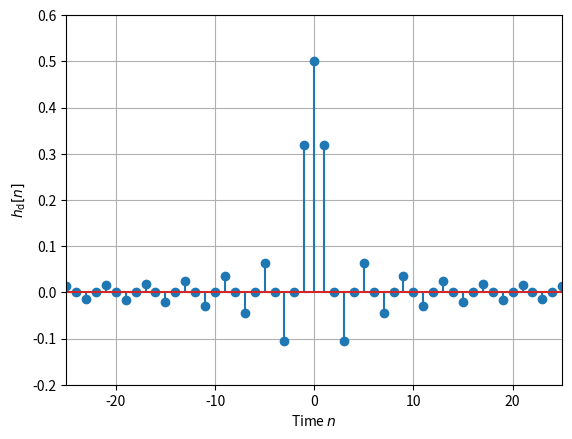

The matplotlib source for this figure: (Note: this script raises an exception after producing the figure.)
import numpy as np
from scipy import signal
import matplotlib.pyplot as plt

# 理想低域フィルタhd(n)
L = 25; n = np.arange(-L, L + 1)                           # 信号の時間の範囲
wc = np.pi / 2                                             # 遮断周波数
hd = (wc / np.pi) * np.sinc(n * wc / np.pi)                # 理想的単位インパルス応答
fig1 = plt.figure()
ax1 = fig1.add_subplot(1, 1, 1)
ax1.stem(n, hd)                                            # 理想的単位インパルス応答を図示
ax1.set_xlim(-L, L); ax1.set_ylim(-0.2, 0.6); ax1.grid()
ax1.set_xlabel('Time $n$')
ax1.set_ylabel('$h_\mathrm{d}[n]$')

# 窓関数による設計h(n)
M = 10
N = 2 * M + 1                                              # タップ数
win = signal.boxcar(N)                                     # 方形窓の選択
winz = np.hstack([np.zeros(L - M), win, np.zeros(L - M)])  # ゼロづめ（hdの切り出しのため）
h = hd * winz                                              # 窓関数をかけられた単位インパルス応答
fig2 = plt.figure()
ax2 = fig2.add_subplot(1, 1, 1)
ax2.stem(n, h)                                             # 窓関数をかけられた単位インパルス応答を図示
ax2.set_xlim(-L, L); ax2.set_ylim(-0.2, 0.6); ax2.grid()
ax2.set_xlabel('Time $n$')
ax2.set_ylabel('$h[n]$')

# 周波数スペクトルWと周波数応答Hの計算と図示
w = np.linspace(-np.pi, np.pi, 1024, endpoint=False)       # 周波数の範囲と刻み
_, Win = signal.freqz(win, 1, w)                           # 窓の周波数スペクトル
maxWin = np.max(np.abs(Win))
fig3 = plt.figure()
ax3 = fig3.add_subplot(1, 1, 1)
ax3.plot(w, 20 * np.log10(np.abs(Win) / maxWin))           # 窓の振幅特性を図示
ax3.set_xlim(-np.pi, np.pi); ax3.set_ylim(-80, 5); ax3.grid()
ax3.set_xlabel('Frequency $\omega$ [rad]')
ax3.set_ylabel('$|W(e^{j\omega})|$ [dB]')
_, H = signal.freqz(h, 1, w)                               # 設計されたFIRフィルタの周波数応答
fig4 = plt.figure()
ax4 = fig4.add_subplot(1, 1, 1)
ax4.plot(w, 20 * np.log10(np.abs(H)))                      # 設計されたFIRフィルタの振幅特性を図示
ax4.set_xlim(-np.pi, np.pi); ax4.set_ylim(-80, 5); ax4.grid()
ax4.set_xlabel('Frequency $\omega$ [rad]')
ax4.set_ylabel('$|H(e^{j\omega})|$ [dB]')
